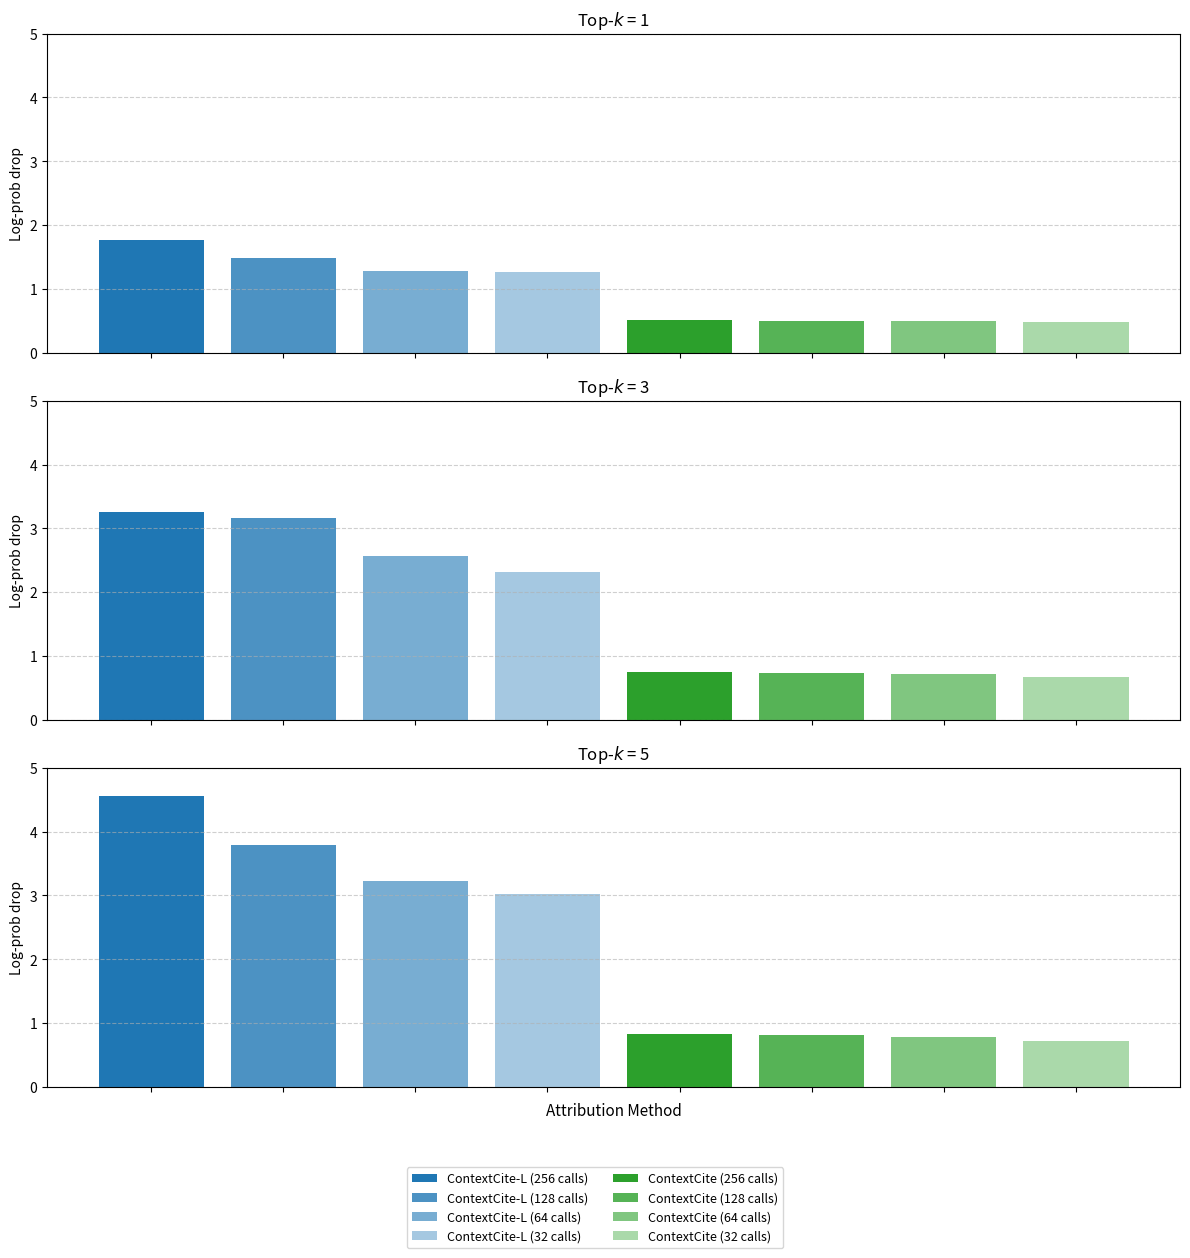

Recreate this plot in Python. (Note: this script raises an exception after producing the figure.)
import matplotlib.pyplot as plt
import numpy as np

k_vals = [1, 3, 5]
contextcite_l_calls = {
    "ContextCite-L (256 calls)": [1.760979, 3.263331, 4.562216],
    "ContextCite-L (128 calls)": [1.484970, 3.161550, 3.791863],
    "ContextCite-L (64 calls)": [1.285550, 2.569343, 3.228789],
    "ContextCite-L (32 calls)": [1.262293, 2.312171, 3.016126]
}
contextcite_calls = {
    "ContextCite (256 calls)": [0.510021, 0.754932, 0.831023],
    "ContextCite (128 calls)": [0.500903, 0.741556, 0.819800],
    "ContextCite (64 calls)":  [0.496182, 0.725651, 0.788392],
    "ContextCite (32 calls)":  [0.490307, 0.676900, 0.719050]
}
# other_methods = {
#     "Average attention": [0.705, 0.853, 0.867],
#     "Similarity": [0.572, 0.735, 0.787],
#     "Gradient ℓ₁-norm": [0.174, 0.407, 0.466],
#     "Leave-one-out": [0.749, 0.845, 0.862]
# }

# all_methods = {**contextcite_l_calls, **contextcite_calls, **other_methods}
all_methods = {**contextcite_l_calls, **contextcite_calls}
colors = {
    "ContextCite-L (256 calls)": "#1f77b4",
    "ContextCite-L (128 calls)": "#1f77b4cc",
    "ContextCite-L (64 calls)": "#1f77b499",
    "ContextCite-L (32 calls)": "#1f77b466",
    "ContextCite (256 calls)": "#2ca02c",
    "ContextCite (128 calls)": "#2ca02ccc",
    "ContextCite (64 calls)": "#2ca02c99",
    "ContextCite (32 calls)": "#2ca02c66",
    "Average attention": "#ff7f0e",
    "Similarity": "#8c564b",
    "Gradient ℓ₁-norm": "#d62728",
    "Leave-one-out": "#9467bd"
}

x = np.arange(len(k_vals))
bar_width = 0.09
fig, axes = plt.subplots(nrows=3, figsize=(12, 12), sharex=True)

handles = []
labels = list(all_methods.keys())

for i, k in enumerate(k_vals):
    ax = axes[i]
    values_at_k = [all_methods[label][i] for label in labels]
    x = np.arange(len(labels))

    bars = ax.bar(x, values_at_k, color=[colors[l] for l in labels])
    
    # ✅ Subplot titles added back
    ax.set_title(f"Top-$k$ = {k}", fontsize=12)
    
    ax.set_ylabel("Log-prob drop", fontsize=10)
    ax.set_ylim(0, 5.0)
    ax.grid(axis='y', linestyle='--', alpha=0.6)
    ax.set_xticks(x)
    ax.set_xticklabels([])  # Still hiding x-axis tick labels

    # Collect legend handles once
    if i == 0:
        handles = bars

axes[-1].set_xlabel("Attribution Method", fontsize=11)

# ❌ No main suptitle
# fig.suptitle("LLaMA-3 8B on TyDiQA: Attribution Comparison by Top-$k$", fontsize=14)

# ✅ Add legend at bottom
fig.legend(handles, labels, loc='lower center', ncol=2, fontsize=9, bbox_to_anchor=(0.5, -0.05))

plt.tight_layout(rect=[0, 0.05, 1, 1])

# Save
output_path = "results/plots/llama3_tydiqa_cc.png"
plt.savefig(output_path, dpi=300, bbox_inches='tight')
plt.close()